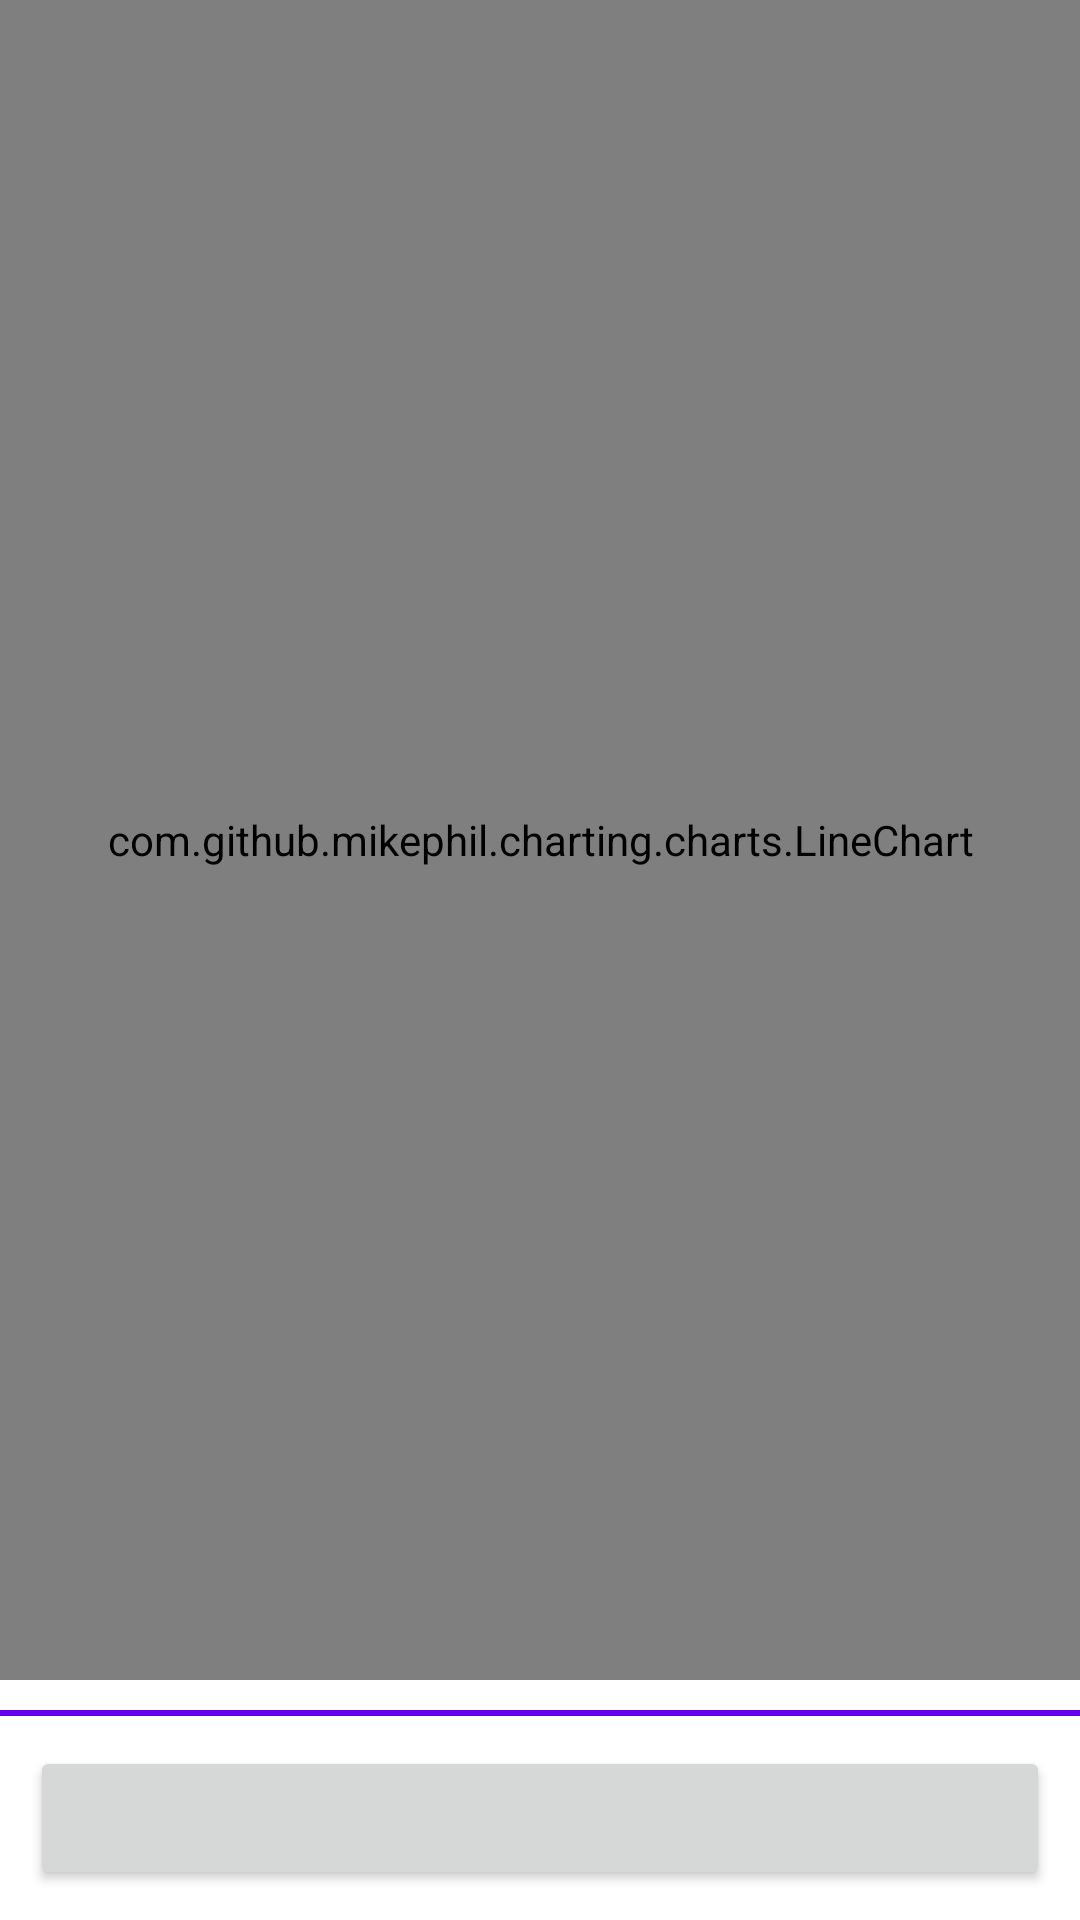

Write the Android layout XML for this screen, with the resource values it uses.
<!-- AndroidManifest.xml: application theme Theme.Steplab -->
<!-- res/layout/new_test.xml -->
<?xml version="1.0" encoding="utf-8"?>
<LinearLayout
    xmlns:android="http://schemas.android.com/apk/res/android" android:layout_width="match_parent"
    android:layout_height="match_parent"
    android:orientation="vertical">

    <com.github.mikephil.charting.charts.LineChart
        android:id="@+id/line_chart"
        android:layout_width="match_parent"
        android:layout_height="0dp"
        android:layout_weight="1">
    </com.github.mikephil.charting.charts.LineChart>

    <View
        android:layout_width="match_parent"
        android:layout_height="2dp"
        android:layout_marginTop="10dp"
        android:background="@color/design_default_color_primary">
    </View>

    <Button
        android:id="@+id/new_test_button"
        android:layout_width="match_parent"
        android:layout_height="wrap_content"
        android:layout_margin="10dp">
    </Button>

</LinearLayout>
<!-- resources referenced by this layout -->
<resources>
  <style name="Theme.Steplab" parent="Theme.MaterialComponents.DayNight.NoActionBar">
          
          <item name="colorPrimary">@color/purple_500</item>
          <item name="colorPrimaryVariant">@color/purple_700</item>
          <item name="colorOnPrimary">@color/white</item>
          
          <item name="colorSecondary">@color/teal_200</item>
          <item name="colorSecondaryVariant">@color/teal_700</item>
          <item name="colorOnSecondary">@color/black</item>
          
          <item name="android:statusBarColor" tools:targetApi="l">?attr/colorPrimaryVariant</item>
          <item name="android:windowContentOverlay">@null</item>
      </style>
  <color name="purple_500">#FF6200EE</color>
  <color name="purple_700">#FF3700B3</color>
  <color name="white">#FFFFFFFF</color>
  <color name="teal_200">#FF03DAC5</color>
  <color name="teal_700">#FF018786</color>
  <color name="black">#FF000000</color>
</resources>
